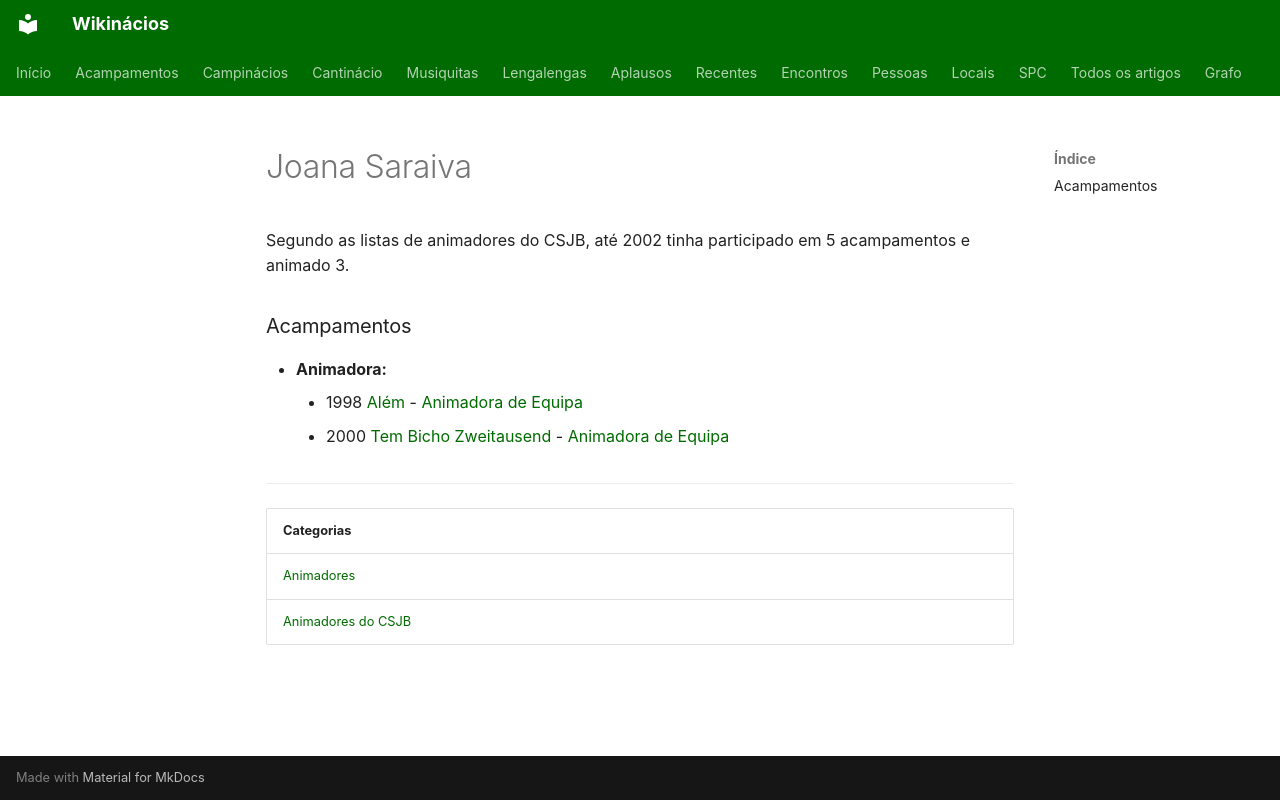

repository: neteinstein/Campinacios · page: Pessoas/J/Joana Saraiva.html · generator: mkdocs

# Joana Saraiva

Segundo as listas de animadores do CSJB, até 2002 tinha participado em 5 acampamentos e animado 3.

### Acampamentos

- **Animadora:**
    - 1998 [Além](../../Acampamentos/1998/Al%C3%A9m.md) - [Animadora de Equipa](../../Cargos/Animador%20de%20Equipa.md)
    - 2000 [Tem Bicho Zweitausend](../../Acampamentos/2000/Tem%20Bicho%20Zweitausend.md) - [Animadora de Equipa](../../Cargos/Animador%20de%20Equipa.md)

---

| Categorias |
| --- |
| [Animadores](../../Categorias/Animadores.md) |
| [Animadores do CSJB](../../Categorias/Animadores%20do%20CSJB.md) |
